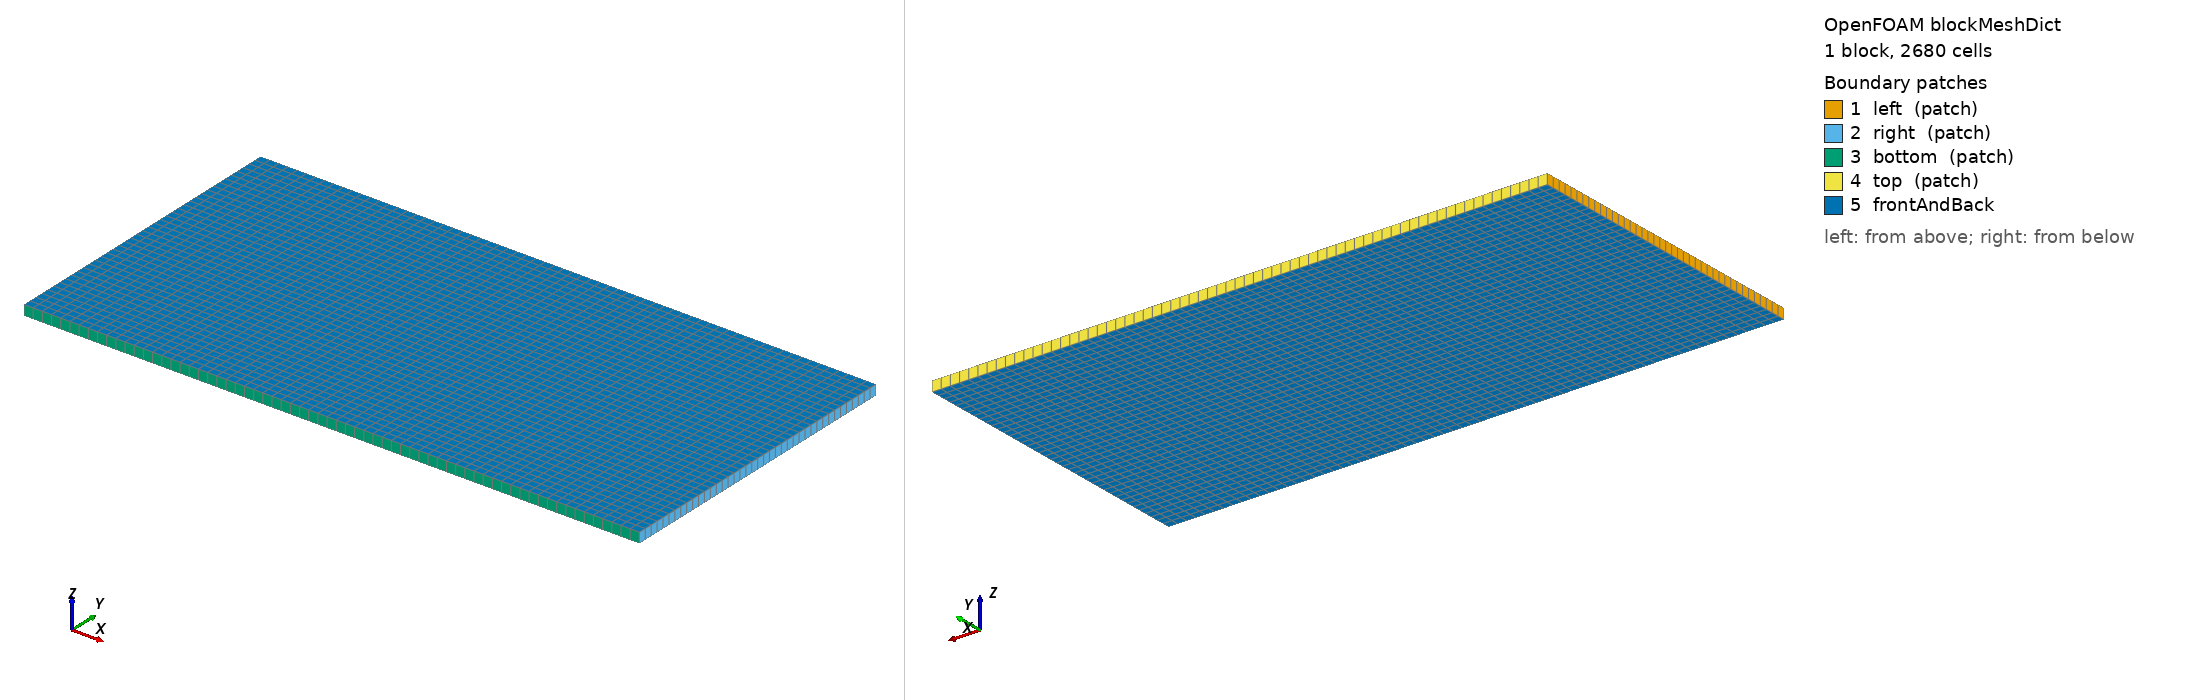

OpenFOAM case: the mesh blockMesh builds from blockMeshDict, 1 block(s), 2680 cells. Boundary patches (legend numbers): 1 left (patch), 2 right (patch), 3 bottom (patch), 4 top (patch), 5 frontAndBack. Left view from above one corner, right view from below the opposite corner. Boundary conditions: 3 field file(s) under 0/ or 0.orig/; 4 of 5 drawn patches have an entry in a shipped field file.

=== system/blockMeshDict ===
/*--------------------------------*- C++ -*----------------------------------*\
| =========                 |                                                 |
| \\      /  F ield         | OpenFOAM: The Open Source CFD Toolbox           |
|  \\    /   O peration     | Version:  dev                                   |
|   \\  /    A nd           | Website:  https://openfoam.org                  |
|    \\/     M anipulation  |                                                 |
\*---------------------------------------------------------------------------*/
FoamFile
{
    version     2.0;
    format      ascii;
    class       dictionary;
    location    "system";
    object      blockMeshDict;
}

// * * * * * * * * * * * * * * * * * * * * * * * * * * * * * * * * * * * * * //

convertToMeters 1;

vertices
(
    (0 -300 -10)
    (1200 -300 -10)
    (1200 300 -10)
    (0 300 -10)
    (0 -300 10)
    (1200 -300 10)
    (1200 300 10)
    (0 300 10)
);

blocks
(
    hex (0 1 2 3 4 5 6 7) (67 40 1) simpleGrading (1 1 1)
);

edges
(
);

defaultPatch
{
    name frontAndBack;
    type empty;
}

boundary
(
    left
    {
        type patch;
        faces
        (
            (0 4 7 3)
        );
    }
    right
    {
        type patch;
        faces
        (
            (2 6 5 1)
        );
    }
    bottom
    {
        type patch;
        faces
        (
            (0 1 5 4)
        );
    }
    top
    {
        type patch;
        faces
        (
            (2 3 7 6)
        );
    }
);

mergePatchPairs
(
);

// ************************************************************************* //


=== system/controlDict ===
/*--------------------------------*- C++ -*----------------------------------*\
| =========                 |                                                 |
| \\      /  F ield         | OpenFOAM: The Open Source CFD Toolbox           |
|  \\    /   O peration     | Version:  dev                                   |
|   \\  /    A nd           | Website:  https://openfoam.org                  |
|    \\/     M anipulation  |                                                 |
\*---------------------------------------------------------------------------*/
FoamFile
{
    version     2.0;
    format      ascii;
    class       dictionary;
    location    "system";
    object      controlDict;
}
// * * * * * * * * * * * * * * * * * * * * * * * * * * * * * * * * * * * * * //

application     interFoam;

startFrom       startTime;

startTime       0;

stopAt          endTime;

endTime         200;

deltaT          0.05;

writeControl    adjustableRunTime;

writeInterval   1;

purgeWrite      0;

writeFormat     binary;

writePrecision  6;

writeCompression off;

timeFormat      general;

timePrecision   6;

runTimeModifiable yes;

adjustTimeStep  no;

maxCo           1;

maxAlphaCo      1;

maxDeltaT       1;

libs
(
    "libwaves.so"
);

functions
{
    interfaceHeight1
    {
        type            interfaceHeight;
        libs            ("libfieldFunctionObjects.so");
        locations       ((300 0 0) (450 0 0) (600 0 0));
        alpha           alpha.water;
    }
}

// ************************************************************************* //


=== 0.orig/alpha.water ===
/*--------------------------------*- C++ -*----------------------------------*\
| =========                 |                                                 |
| \\      /  F ield         | OpenFOAM: The Open Source CFD Toolbox           |
|  \\    /   O peration     | Version:  dev                                   |
|   \\  /    A nd           | Web:      www.OpenFOAM.org                      |
|    \\/     M anipulation  |                                                 |
\*---------------------------------------------------------------------------*/
FoamFile
{
    version     2.0;
    format      ascii;
    class       volScalarField;
    location    "0";
    object      alpha.water;
}
// * * * * * * * * * * * * * * * * * * * * * * * * * * * * * * * * * * * * * //

dimensions      [0 0 0 0 0 0 0];

internalField   uniform 0;

boundaryField
{
    #includeEtc "caseDicts/setConstraintTypes"

    "(right|bottom)"
    {
        type            zeroGradient;
    }
    left
    {
        type            waveAlpha;
        U               U;
        inletOutlet     true;
    }
    top
    {
        type            inletOutlet;
        inletValue      uniform 0;
        value           uniform 0;
    }
}


// ************************************************************************* //


=== 0/U.orig ===
/*--------------------------------*- C++ -*----------------------------------*\
| =========                 |                                                 |
| \\      /  F ield         | OpenFOAM: The Open Source CFD Toolbox           |
|  \\    /   O peration     | Version:  dev                                   |
|   \\  /    A nd           | Website:  https://openfoam.org                  |
|    \\/     M anipulation  |                                                 |
\*---------------------------------------------------------------------------*/
FoamFile
{
    version     2.0;
    format      ascii;
    class       volVectorField;
    location    "0";
    object      U;
}
// * * * * * * * * * * * * * * * * * * * * * * * * * * * * * * * * * * * * * //

dimensions      [0 1 -1 0 0 0 0];

internalField   uniform (0 0 0);

boundaryField
{
    #includeEtc "caseDicts/setConstraintTypes"

    left
    {
        type            waveVelocity;
        origin          (0 0 0);
        direction       (1 0 0);
        speed           2;
        waves
        (
            Airy
            {
                length      300;
                amplitude   2.5;
                phase       0;
                angle       0;
            }
        );
        scale           table ((1200 1) (1800 0));
        crossScale      constant 1;
    }
    right
    {
        type            outletPhaseMeanVelocity;
        Umean           2;
        alpha           alpha.water;
    }
    top
    {
        type            pressureInletOutletVelocity;
        value           uniform (0 0 0);
    }
    bottom
    {
        type            noSlip;
    }
}


// ************************************************************************* //
